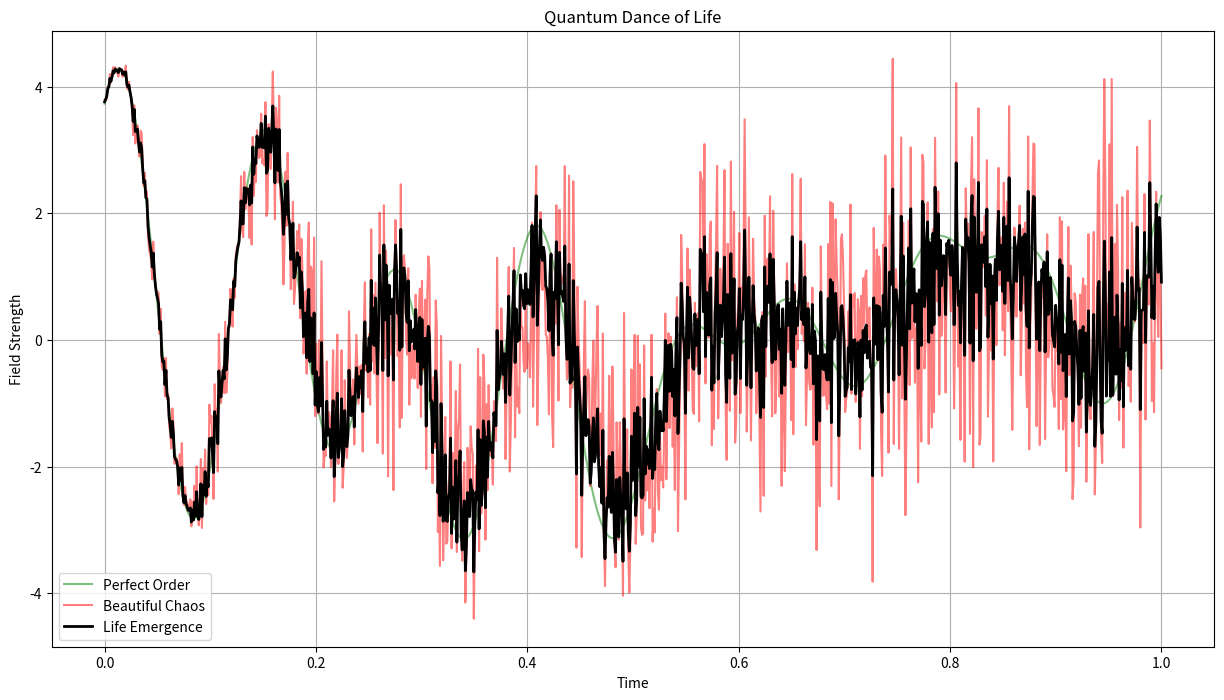
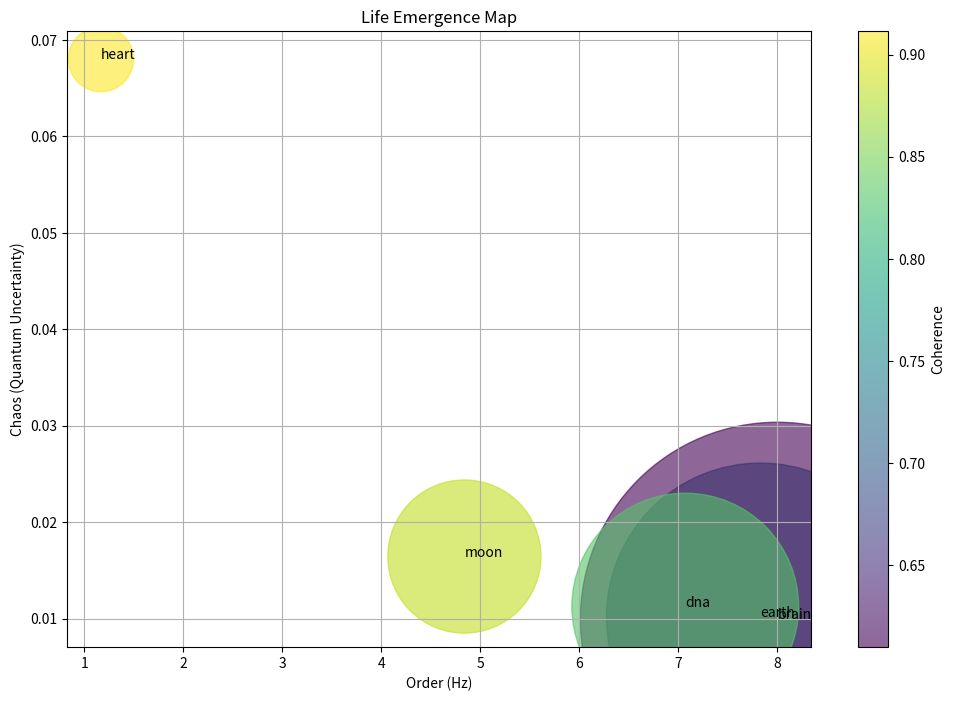

Recreate these plots in Python, in order.
"""
Quantum Order-Chaos Dance
Studies how life emerges between perfect φ and beautiful noise
"""
import numpy as np
from scipy.constants import h, hbar
import matplotlib.pyplot as plt

class QuantumOrderChaos:
    def __init__(self):
        self.phi = (1 + np.sqrt(5)) / 2
        
        # Base frequencies with natural variance
        self.frequencies = {
            'earth': {
                'base': 7.83,
                'variance': 0.5,    # Daily fluctuation
                'phase': 0.0        # Reference
            },
            'moon': {
                'base': 4.84,
                'variance': 0.2,    # Orbital effects
                'phase': np.pi/self.phi  # φ-shifted
            },
            'brain': {
                'base': 8.00,
                'variance': 0.8,    # Neural chaos
                'phase': np.pi/3    # Consciousness shift
            },
            'heart': {
                'base': 1.17,
                'variance': 0.15,   # Heart rate variability
                'phase': np.pi/2    # Life rhythm
            },
            'dna': {
                'base': 7.07,
                'variance': 0.3,    # Quantum jitter
                'phase': np.pi/self.phi**2  # φ²-shifted
            }
        }
    
    def quantum_dance(self, t):
        """Calculate quantum dance between order and chaos"""
        # Perfect φ-harmonic field (order)
        order_field = np.sum([
            np.sin(2*np.pi*f['base']*t + f['phase'])
            for f in self.frequencies.values()
        ])
        
        # Chaotic quantum field (chaos)
        chaos_field = np.sum([
            np.sin(2*np.pi*(f['base'] + np.random.normal(0, f['variance']))*t 
                  + f['phase'] + np.random.normal(0, 0.1))
            for f in self.frequencies.values()
        ])
        
        # Life emerges between order and chaos
        life_field = (order_field + chaos_field) / 2
        
        return order_field, chaos_field, life_field
    
    def dance_metrics(self):
        """Calculate dance metrics between order and chaos"""
        metrics = {}
        
        for name, f in self.frequencies.items():
            # Order component
            order = f['base']
            
            # Chaos component (quantum uncertainty)
            chaos = hbar / (2 * h * f['base'])
            
            # Life emergence factor
            life = f['variance'] / chaos
            
            # Phase coherence
            coherence = np.exp(-f['variance'] / self.phi)
            
            metrics[name] = {
                'order': order,
                'chaos': chaos,
                'life': life,
                'coherence': coherence
            }
            
        return metrics
    
    def analyze_dance(self):
        """Complete quantum dance analysis"""
        # Generate time series
        t = np.linspace(0, 1, 1000)
        order, chaos, life = zip(*[self.quantum_dance(time) for time in t])
        
        # Calculate metrics
        metrics = self.dance_metrics()
        
        # Calculate emergence patterns
        patterns = {}
        for name, f in self.frequencies.items():
            # Generate quantum noise pattern
            noise = np.array([
                f['base'] + np.random.normal(0, f['variance'])
                for _ in range(100)
            ])
            
            # Calculate pattern statistics
            patterns[name] = {
                'mean': np.mean(noise),
                'std': np.std(noise),
                'entropy': -np.sum(np.abs(noise) * np.log(np.abs(noise)))
            }
            
        return {
            't': t,
            'order': order,
            'chaos': chaos,
            'life': life,
            'metrics': metrics,
            'patterns': patterns
        }
    
    def visualize_dance(self, analysis):
        """Visualize quantum dance"""
        # Plot 1: Order-Chaos Dance
        plt.figure(figsize=(15, 8))
        plt.plot(analysis['t'], analysis['order'], 
                'g-', alpha=0.5, label='Perfect Order')
        plt.plot(analysis['t'], analysis['chaos'], 
                'r-', alpha=0.5, label='Beautiful Chaos')
        plt.plot(analysis['t'], analysis['life'], 
                'k-', linewidth=2, label='Life Emergence')
        
        plt.title('Quantum Dance of Life')
        plt.xlabel('Time')
        plt.ylabel('Field Strength')
        plt.legend()
        plt.grid(True)
        plt.savefig('quantum_dance.png')
        plt.close()
        
        # Plot 2: Life Emergence Map
        names = list(self.frequencies.keys())
        order = [analysis['metrics'][n]['order'] for n in names]
        chaos = [analysis['metrics'][n]['chaos'] for n in names]
        life = [analysis['metrics'][n]['life'] for n in names]
        coherence = [analysis['metrics'][n]['coherence'] for n in names]
        
        plt.figure(figsize=(12, 8))
        plt.scatter(order, chaos, s=1000*np.array(life), 
                   c=coherence, cmap='viridis', alpha=0.6)
        
        for i, name in enumerate(names):
            plt.annotate(name, (order[i], chaos[i]))
            
        plt.title('Life Emergence Map')
        plt.xlabel('Order (Hz)')
        plt.ylabel('Chaos (Quantum Uncertainty)')
        plt.colorbar(label='Coherence')
        plt.grid(True)
        plt.savefig('life_emergence.png')
        plt.close()

def main():
    dance = QuantumOrderChaos()
    analysis = dance.analyze_dance()
    dance.visualize_dance(analysis)
    
    print("\n💫 Quantum Order-Chaos Dance")
    print("=" * 50)
    
    print("\n📊 System Metrics")
    for name, metrics in analysis['metrics'].items():
        print(f"\n{name}:")
        print(f"Order: {metrics['order']:.6f} Hz")
        print(f"Chaos: {metrics['chaos']:.6e}")
        print(f"Life Factor: {metrics['life']:.6f}")
        print(f"Coherence: {metrics['coherence']:.6f}")
    
    print("\n🌊 Emergence Patterns")
    for name, pattern in analysis['patterns'].items():
        print(f"\n{name}:")
        print(f"Mean: {pattern['mean']:.6f}")
        print(f"Std: {pattern['std']:.6f}")
        print(f"Entropy: {pattern['entropy']:.6f}")

if __name__ == "__main__":
    main()
